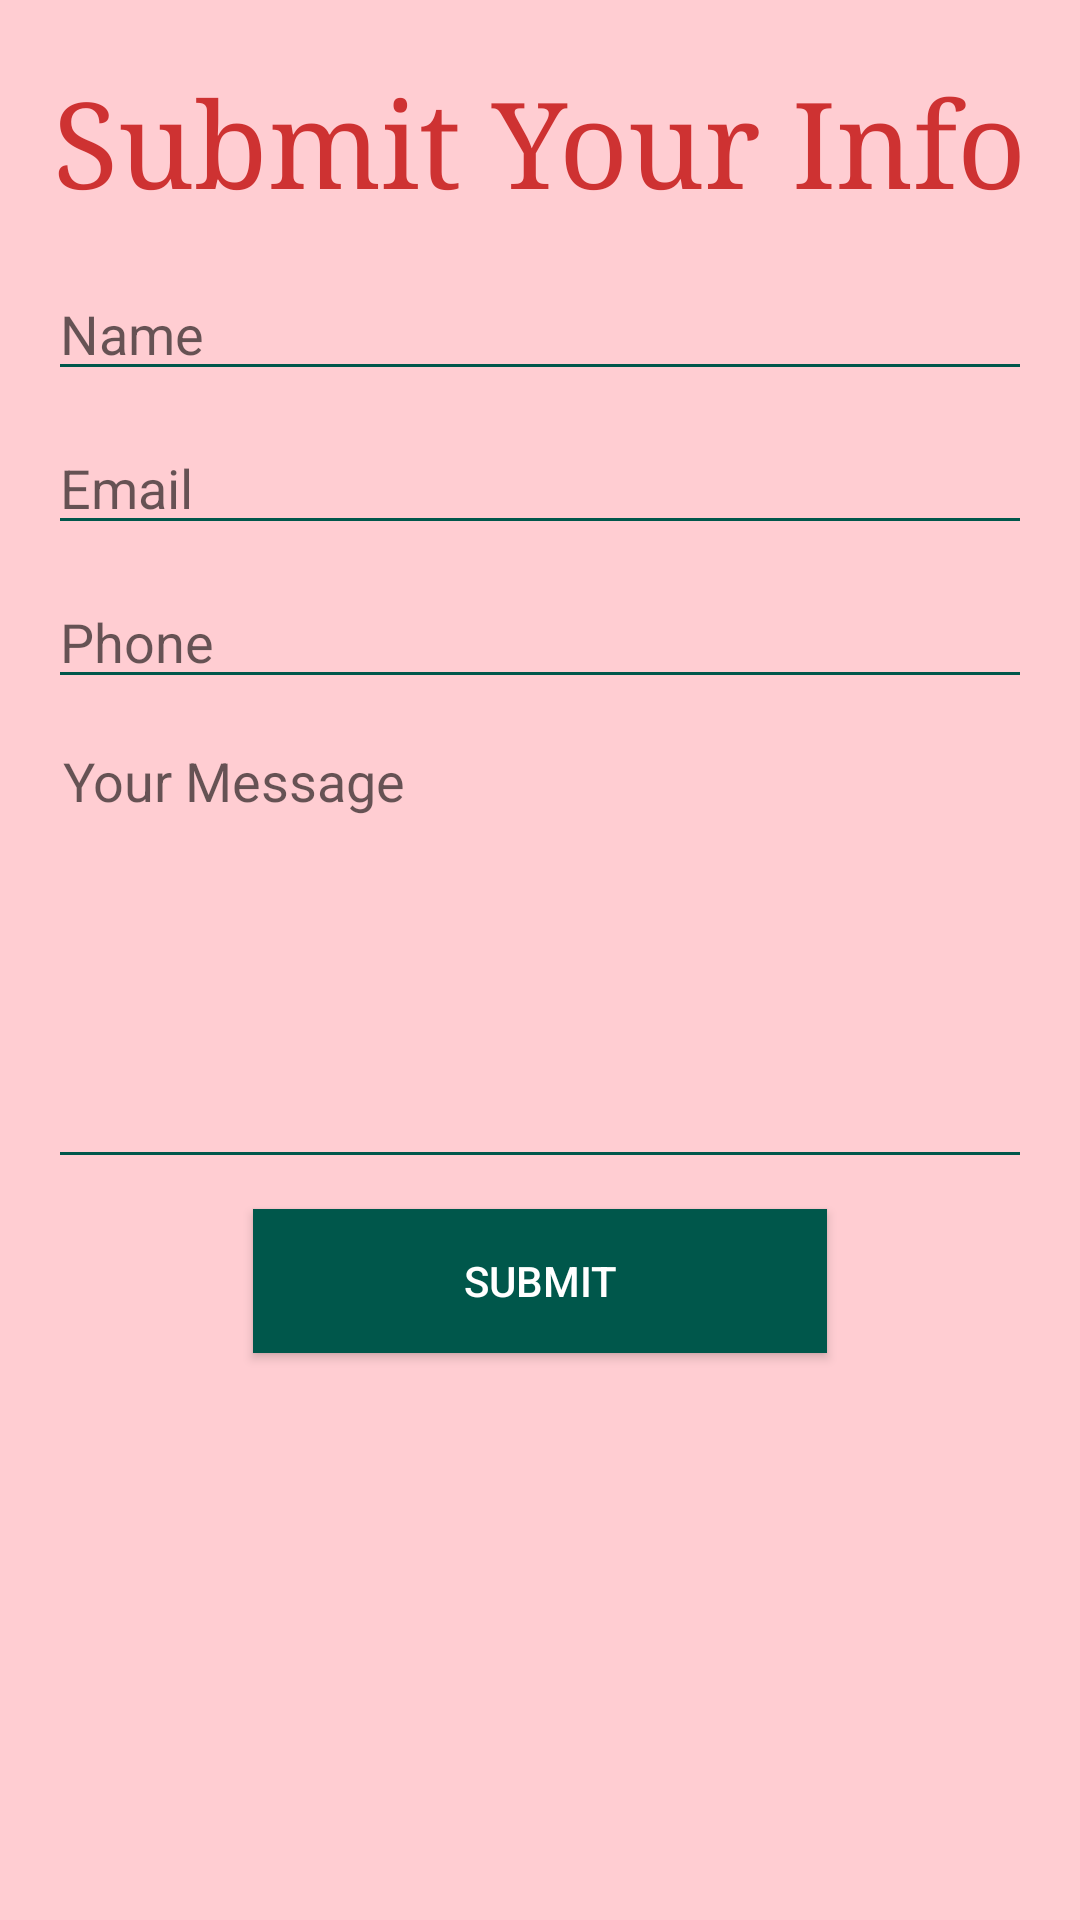

This screen was rendered from an Android layout file. Write that file and the resources it references.
<!-- AndroidManifest.xml: application theme AppTheme -->
<!-- res/layout/gmlay6.xml -->
<?xml version="1.0" encoding="utf-8"?>
<androidx.constraintlayout.widget.ConstraintLayout
    xmlns:android="http://schemas.android.com/apk/res/android" android:layout_width="match_parent"
    android:layout_height="match_parent">

    <LinearLayout xmlns:android="http://schemas.android.com/apk/res/android"
        android:layout_width="match_parent"
        android:layout_height="match_parent"
        android:background="#FFCDD2"
        android:orientation="vertical"
        android:padding="16dp">

        <TextView
            android:id="@+id/contact_form_title"
            android:layout_width="wrap_content"
            android:layout_height="wrap_content"
            android:layout_gravity="center_horizontal"
            android:layout_marginBottom="16dp"
            android:layout_marginTop="5dp"
            android:text="Submit Your Info"
            android:textColor="#ce3232"
            android:textSize="40sp"
            android:typeface="serif" />

        <EditText
            android:layout_width="fill_parent"
            android:layout_height="wrap_content"
            android:backgroundTint="@color/colorPrimaryDark"
            android:hint="Name"
            android:inputType="textPersonName" />

        <EditText
            android:layout_width="fill_parent"
            android:layout_height="wrap_content"
            android:layout_marginBottom="10dp"
            android:layout_marginTop="10dp"
            android:backgroundTint="@color/colorPrimaryDark"
            android:hint="Email"
            android:inputType="textEmailAddress" />

        <EditText
            android:layout_width="fill_parent"
            android:layout_height="wrap_content"
            android:backgroundTint="@color/colorPrimaryDark"
            android:hint="Phone"
            android:inputType="phone" />

        <EditText
            android:layout_width="fill_parent"
            android:layout_height="150dp"
            android:layout_marginBottom="10dp"
            android:layout_marginTop="10dp"
            android:backgroundTint="@color/colorPrimaryDark"
            android:gravity="top"
            android:hint="Your Message"
            android:fitsSystemWindows="true"
            android:breakStrategy="balanced"
            android:inputType="textMultiLine"
            android:singleLine="false"
            android:padding="5dp" />

        <Button
            android:layout_width="wrap_content"
            android:layout_height="wrap_content"
            android:layout_gravity="center_horizontal"
            android:background="@color/colorPrimaryDark"
            android:elevation="4dp"
            android:paddingLeft="70dp"
            android:paddingRight="70dp"
            android:text="Submit"
            android:textColor="#fff" />
    </LinearLayout>
</androidx.constraintlayout.widget.ConstraintLayout>
<!-- resources referenced by this layout -->
<resources>
  <color name="colorPrimaryDark">#00574B</color>
  <style name="AppTheme" parent="Theme.AppCompat.Light.DarkActionBar">
  
          <item name="colorPrimary">@color/colorPrimary</item>
          <item name="colorPrimaryDark">@color/colorPrimaryDark</item>
          <item name="colorAccent">@color/colorAccent</item>
      </style>
  <color name="colorPrimary">#ff5656</color>
  <color name="colorAccent">#ff5656</color>
</resources>
